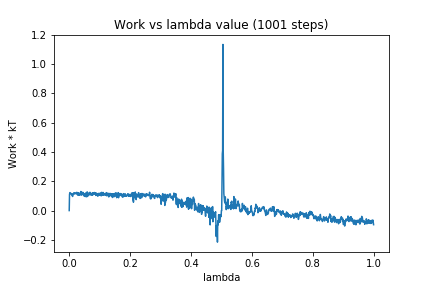

The data file committed next to this chart (first rows):
0, 0.0
1, 0.1089
2, 0.1225
3, 0.1195
4, 0.1171
5, 0.1145
6, 0.1173
7, 0.1139
8, 0.1131
9, 0.1057
10, 0.1108
11, 0.09619
12, 0.1085
13, 0.1154
14, 0.1166
15, 0.121
16, 0.1148
17, 0.1179
18, 0.1144
19, 0.1184
20, 0.1211
21, 0.117
22, 0.1153
23, 0.1171
24, 0.1196
25, 0.1246
26, 0.1141
27, 0.108
28, 0.1221
29, 0.1062
30, 0.1182
31, 0.1067
32, 0.1177
33, 0.1081
34, 0.1119
35, 0.1053
36, 0.1203
37, 0.1093
38, 0.1302
39, 0.1121
40, 0.1283
41, 0.1051
42, 0.1244
43, 0.1134
44, 0.1199
45, 0.1158
46, 0.1234
47, 0.1164
48, 0.1098
49, 0.09873
50, 0.1021
51, 0.1155
52, 0.0963
53, 0.1149
54, 0.1121
55, 0.121
56, 0.09358
57, 0.1098
58, 0.1016
59, 0.1277
60, 0.09602
... 940 more rows
